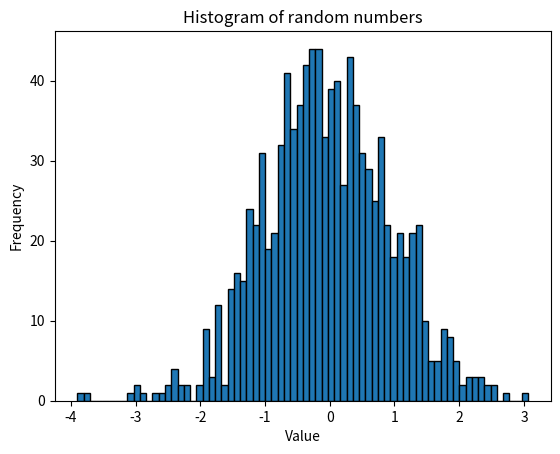

Here is the Python script that generated this plot:
#Using numpy, generate an array of 1000 random numbers from a standard normal distrubution with a mean of 0 and
# a variance of 1. create a histogram with this array. Use the seed parameter to ensure the results are reproducbile
import numpy as np
import matplotlib.pyplot as plt

#randomizies
rng = np.random.default_rng(seed = 0)

arr = rng.normal(loc=0 , scale=1, size=1000)

#Displays the information in python screen
print("Mean = ", np.mean(arr))
print("Variance = ", np.var(arr))


#Histogram
plt.hist(arr, bins=72, edgecolor='black')
plt.title("Histogram of random numbers")
plt.xlabel('Value')
plt.ylabel('Frequency')
plt.show()
